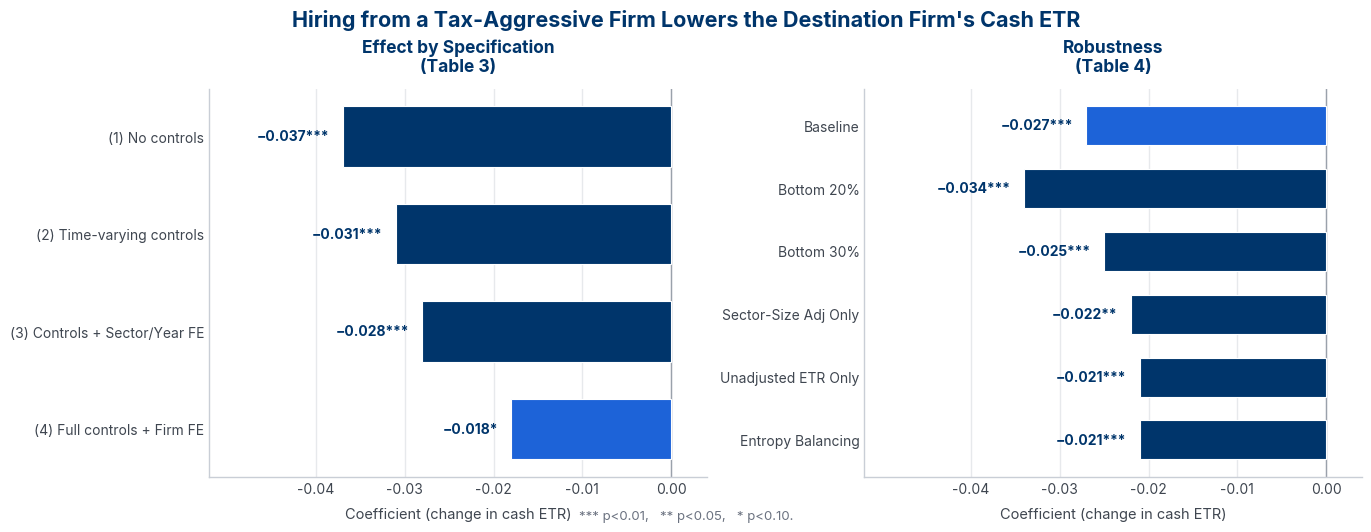

This figure's Python source:
#!/usr/bin/env python3
"""
Regenerate figures/tax_planning_results.svg for
"Tax Planning Knowledge Diffusion via the Labor Market"
(Barrios & Gallemore; Management Science 70(2), 2024, pp.1194-1215).

CORRECT-TO-PAPER version. Every bar is traceable to the paper:
  * Left panel  — effect of Hire from TA Firm on Cash ETR by specification (Table 3):
        (1) No controls                  -0.037 ***
        (2) Time-varying controls        -0.031 ***
        (3) Controls + Sector/Year FE    -0.028 ***
        (4) Full controls + Firm FE      -0.018 *   (p<0.10, saturated model)
  * Right panel — robustness (Table 4):
        Baseline                         -0.027 ***
        Bottom 20%                       -0.034 ***
        Bottom 30%                       -0.025 ***
        Sector-Size Adj Only             -0.022 **
        Unadjusted ETR Only              -0.021 ***
        Entropy Balancing                -0.021 ***
All coefficients are negative (hiring from a tax-aggressive firm LOWERS the
destination firm's cash ETR). Prior fabricated bars (e.g. right-panel Baseline
-0.037) have been replaced with the values above. Text is emitted as real
<text> (svg.fonttype='none') in Inter so it renders in the site typeface.

Run:  python3 make_tax_planning.py
"""

import matplotlib
matplotlib.use("svg")
import matplotlib.pyplot as plt

YALE       = "#00356b"
BLUE       = "#1d63d8"
BLUE_LIGHT = "#6f9bcc"
INK_SOFT   = "#3f4650"
MUTED      = "#6b7280"
RULE       = "#e7e9ec"

plt.rcParams.update({
    "svg.fonttype": "none",
    "font.family": "Inter, Helvetica, Arial, sans-serif",
    "text.color": INK_SOFT,
    "axes.edgecolor": "#c9ced6",
    "axes.linewidth": 1.0,
    "figure.facecolor": "white",
    "axes.facecolor": "white",
})

TITLE_KW = dict(fontsize=12.5, fontweight="bold", color=YALE, pad=12)
VLAB_KW  = dict(fontsize=10, fontweight="bold", color=YALE)


def style(ax):
    ax.spines["top"].set_visible(False)
    ax.spines["right"].set_visible(False)
    ax.tick_params(colors=MUTED, labelsize=10, length=0)
    for lbl in ax.get_xticklabels() + ax.get_yticklabels():
        lbl.set_color(INK_SOFT)


def draw(ax, labels, vals, stars, emph_idx, title):
    """Horizontal bars, all negative, value+stars labelled to the left of each tip."""
    y = range(len(labels))
    cols = [BLUE if i == emph_idx else YALE for i in range(len(labels))]
    ax.barh(y, vals, color=cols, edgecolor="white", linewidth=0.8, height=0.62, zorder=3)
    ax.set_yticks(list(y), labels)
    ax.invert_yaxis()
    ax.set_xlim(-0.052, 0.004)
    ax.set_xticks([-0.04, -0.03, -0.02, -0.01, 0.0])
    ax.axvline(0, color="#9aa1ab", linewidth=1.0, zorder=2)
    ax.set_xlabel("Coefficient (change in cash ETR)",
                  fontsize=10.5, color=INK_SOFT, labelpad=8)
    ax.set_title(title, **TITLE_KW)
    ax.grid(axis="x", color=RULE, linewidth=1, zorder=0)
    for yi, v, s in zip(y, vals, stars):
        ax.text(v - 0.0015, yi, f"−{abs(v):.3f}{s}", va="center", ha="right", **VLAB_KW)
    style(ax)


fig, (axL, axR) = plt.subplots(1, 2, figsize=(13.6, 5.2), layout="constrained")
fig.suptitle("Hiring from a Tax-Aggressive Firm Lowers the Destination Firm's Cash ETR",
             fontsize=15.5, fontweight="bold", color=YALE)

# ── Left panel: effect by specification (Table 3) ──────────────────
draw(
    axL,
    labels=["(1) No controls",
            "(2) Time-varying controls",
            "(3) Controls + Sector/Year FE",
            "(4) Full controls + Firm FE"],
    vals=[-0.037, -0.031, -0.028, -0.018],
    stars=["***", "***", "***", "*"],
    emph_idx=3,
    title="Effect by Specification\n(Table 3)",
)

# ── Right panel: robustness (Table 4) ──────────────────────────────
draw(
    axR,
    labels=["Baseline",
            "Bottom 20%",
            "Bottom 30%",
            "Sector-Size Adj Only",
            "Unadjusted ETR Only",
            "Entropy Balancing"],
    vals=[-0.027, -0.034, -0.025, -0.022, -0.021, -0.021],
    stars=["***", "***", "***", "**", "***", "***"],
    emph_idx=0,
    title="Robustness\n(Table 4)",
)

# significance-key footnote
fig.text(0.5, 0.012,
         "*** p<0.01,   ** p<0.05,   * p<0.10.",
         ha="center", fontsize=9.5, color=MUTED)

out = "tax_planning_results.svg"
fig.savefig(out, format="svg", bbox_inches="tight", facecolor="white")
print("wrote", out)
